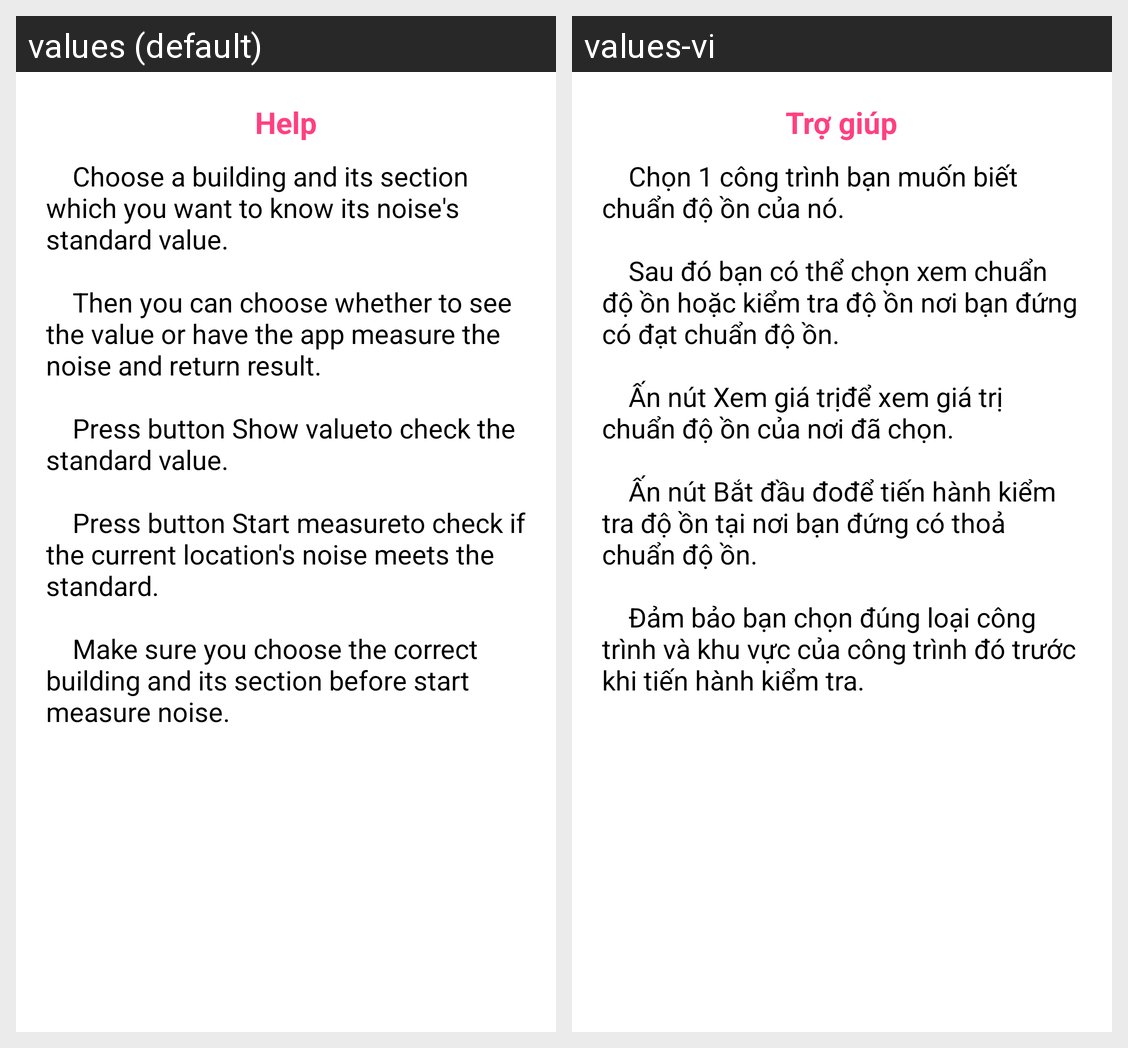

For this localized Android screen grid, give each drawn string resource with its value in every locale shown.
Android screen res/layout/dialog_noise_level_suggest_help.xml rendered under 2 locales, left to right: values (default), values-vi. Device: Nexus 5 (rendered at 1080×1920; each locale shown at half size, 540×960, under a caption strip naming it); theme AppTheme.
Strings drawn on this screen, with the default value and each locale's value (text and hints the layout hard-codes, and strings that could not be matched under every locale, appear in the picture but are not listed):

activity_helplabel
  values: Help
  values-vi: Trợ giúp

noti_noise_suggestion_help
  values: 		 Choose a building and its section which you want to know its noise's standard value. 
      
      		 Then you can choose whether to see the value or have the app measure the noise and return result. 
      
      		 Press button Show valueto check the standard value. 
      
      		 Press button Start measureto check if the current location's noise meets the standard. 
      
      		 Make sure you choose the correct building and its …[clipped]
  values-vi: 		 Chọn 1 công trình bạn muốn biết chuẩn độ ồn của nó. 
      
      		 Sau đó bạn có thể chọn xem chuẩn độ ồn hoặc kiểm tra độ ồn nơi bạn đứng có đạt chuẩn độ ồn. 
      
      		 Ấn nút Xem giá trịđể xem giá trị chuẩn độ ồn của nơi đã chọn. 
      
      		 Ấn nút Bắt đầu đođể tiến hành kiểm tra độ ồn tại nơi bạn đứng có thoả chuẩn độ ồn. 
      
      		 Đảm bảo bạn chọn đúng loại công trình và khu vực của công trình đó trước khi tiến hành …[clipped]
